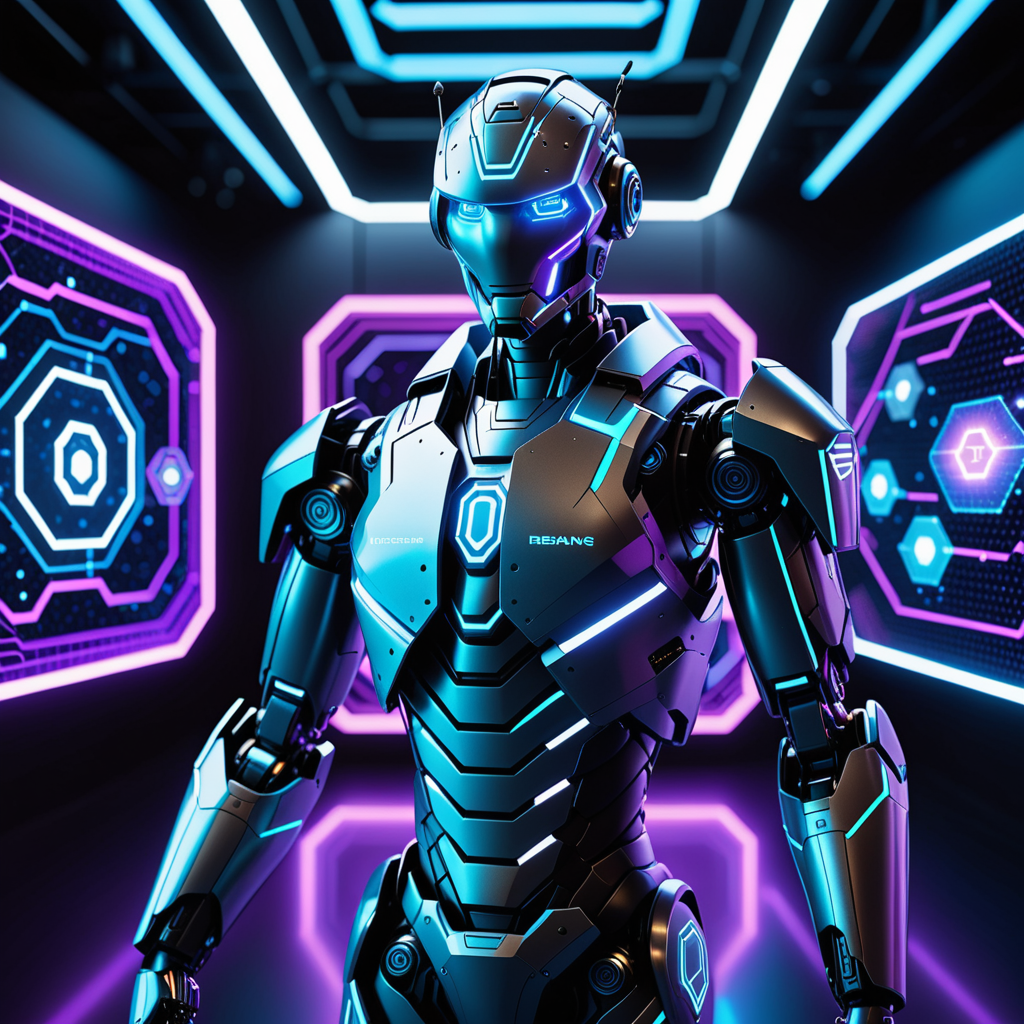
Generation parameters embedded in this image by AUTOMATIC1111 Stable Diffusion web UI or a fork of it (Forge, ...) (PNG 'parameters' text chunk):
A futuristic blockchain hub with glowing neon hexagons forming a mesh network on a dark background. The scene is dynamic, showcasing interconnected devices and data streams flowing through the air. Cyberpunk-style blue and purple lighting illuminates the environment, highlighting futuristic typography displaying key statistics. In the foreground, a humanoid robot with glowing blue eyes stands amidst holographic charts and floating headlines, symbolizing the innovative solutions blockchain offers to businesses seeking competitiveness.
Negative prompt: text, watermark, signature, paragraph, wording, letters, symbols, writing, nude, nudity, explicit content, obscene, inappropriate, offensive, forbidden, illegal, prohibited, sexual, graphic, violence, gore, blood, disturbing, low quality, blurry, distorted, deformed, disfigured, bad anatomy
Steps: 30, Sampler: Euler a, Schedule type: Simple, CFG scale: 7.0, Seed: 1732242532, Size: 1024x1024, Model hash: 3d0e279924, Model: dreamshaperXL_v21TurboDPMSDE, Version: f2.0.1v1.10.1-previous-659-gc055f2d4